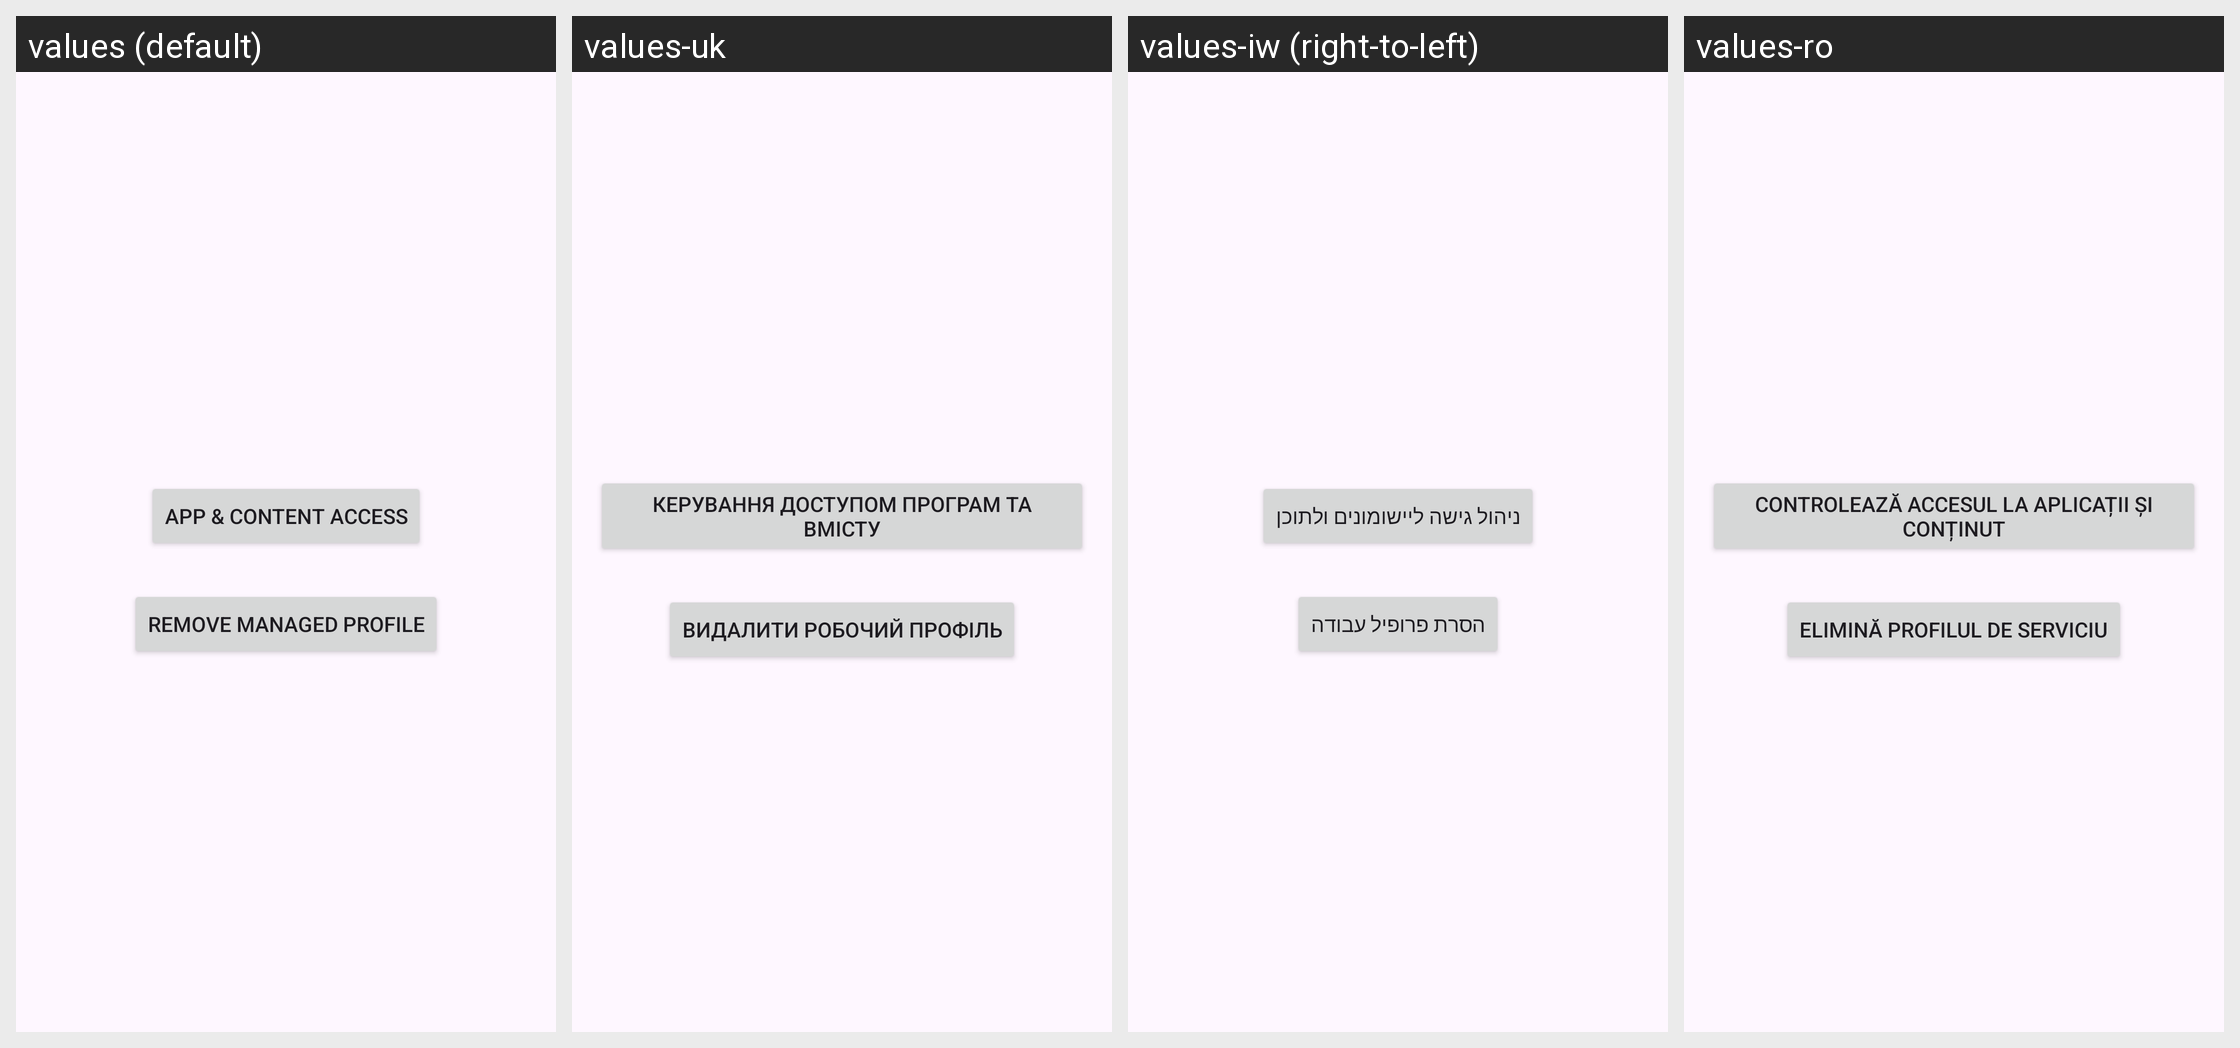

The Android screen above is rendered under several locales of the same app. Produce the string resources it draws, with the default and per-locale values.
Android screen res/layout/basic_managed_profile_fragment.xml rendered under 4 locales, left to right: values (default), values-uk, values-iw (right-to-left), values-ro. Device: Nexus 5 (rendered at 1080×1920; each locale shown at half size, 540×960, under a caption strip naming it); theme AppTheme.
Other locales in the repository, not shown: values-ar, values-ca, values-cs, values-de, values-el, values-en-rGB, values-es, values-et, values-fi, values-fr, values-gl, values-hr, values-hu, values-in, values-it, values-ja, values-ka, values-nl, values-or, values-pl, values-pt, values-pt-rBR, values-pt-rPT, values-ru, values-sk, values-sv, values-ta, values-tr, values-ug, values-zh-rCN, values-zh-rTW.
Strings drawn on this screen, with the default value and each locale's value (text and hints the layout hard-codes, and strings that could not be matched under every locale, appear in the picture but are not listed):

app_and_content_access
  values: App & Content Access
  values-uk: Керування доступом програм та вмісту
  values-iw: ניהול גישה ליישומונים ולתוכן
  values-ro: Controlează accesul la aplicații și conținut

remove_profile
  values: Remove managed profile
  values-uk: Видалити робочий профіль
  values-iw: הסרת פרופיל עבודה
  values-ro: Elimină profilul de serviciu
